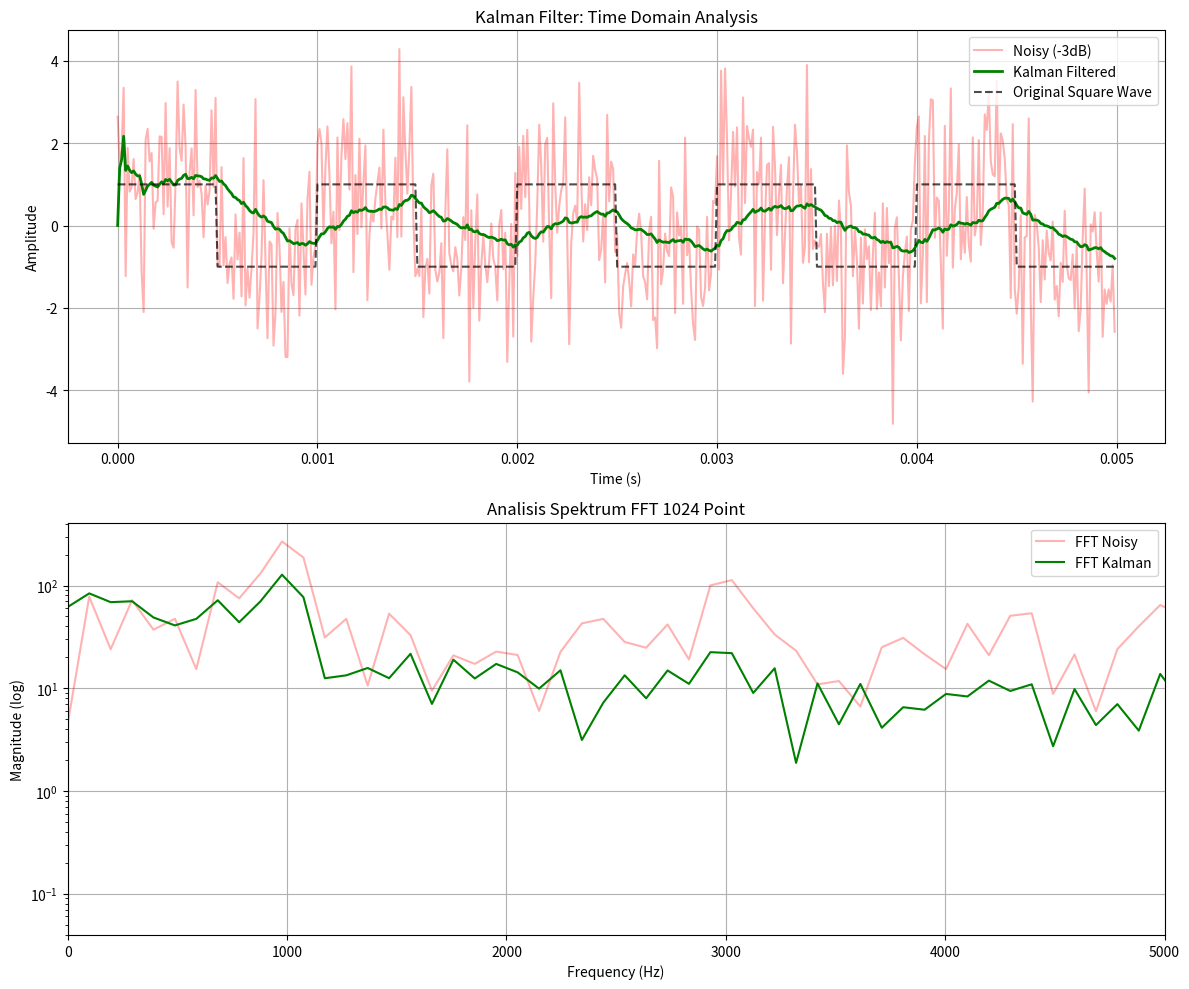

Python code for this plot:
import numpy as np
import matplotlib.pyplot as plt
from scipy import signal

# 1. SETUP PARAMETER SINYAL
fs = 100000
t = np.linspace(0, 0.005, int(fs * 0.005), endpoint=False)
f_sinyal = 1000
amplitudo = 1

# Sinyal Bersih & Noisy (-3dB)
x_clean = amplitudo * signal.square(2 * np.pi * f_sinyal * t)
snr_db = -3
p_signal = np.mean(x_clean**2)
p_noise = p_signal / (10**(snr_db / 10))
noise = np.random.normal(0, np.sqrt(p_noise), len(x_clean))
x_noisy = x_clean + noise

# 2. ALGORITMA KALMAN FILTER
def kalman_filter(z, Q, R):
    n = len(z)
    x_hat = np.zeros(n)      # Hasil estimasi
    P = np.zeros(n)          # Error covariance
    x_hat_minus = np.zeros(n) # Prediksi
    P_minus = np.zeros(n)     # Prediksi error
    K = np.zeros(n)          # Kalman Gain

    # Inisialisasi awal
    x_hat[0] = 0
    P[0] = 1.0

    for k in range(1, n):
        # Tahap Prediksi
        x_hat_minus[k] = x_hat[k-1]
        P_minus[k] = P[k-1] + Q

        # Tahap Koreksi (Update)
        K[k] = P_minus[k] / (P_minus[k] + R)
        x_hat[k] = x_hat_minus[k] + K[k] * (z[k] - x_hat_minus[k])
        P[k] = (1 - K[k]) * P_minus[k]
        
    return x_hat

# Parameter Kalman
Q = 1e-4  
R = 0.1   
x_kalman = kalman_filter(x_noisy, Q, R)

# 3. ANALISIS FFT 1024 TITIK
n_fft = 1024
freq = np.fft.fftfreq(n_fft, 1/fs)[:n_fft//2]
mag_noisy = np.abs(np.fft.fft(x_noisy, n_fft)[:n_fft//2])
mag_kalman = np.abs(np.fft.fft(x_kalman, n_fft)[:n_fft//2])

# 4. PLOT HASIL (EDITED)
plt.figure(figsize=(12, 10))

# Time Domain
plt.subplot(2, 1, 1)
plt.plot(t, x_noisy, color='red', alpha=0.3, label='Noisy (-3dB)')
plt.plot(t, x_kalman, color='green', label='Kalman Filtered', linewidth=2)
# --- TAMBAHAN DI SINI ---
plt.plot(t, x_clean, 'k--', alpha=0.7, label='Original Square Wave') 
# ------------------------
plt.title("Kalman Filter: Time Domain Analysis")
plt.xlabel("Time (s)")
plt.ylabel("Amplitude")
plt.legend(loc='upper right')
plt.grid(True)

# Frequency Domain
plt.subplot(2, 1, 2)
plt.semilogy(freq, mag_noisy, color='red', alpha=0.3, label='FFT Noisy')
plt.semilogy(freq, mag_kalman, color='green', label='FFT Kalman')
plt.title("Analisis Spektrum FFT 1024 Point")
plt.xlabel("Frequency (Hz)")
plt.ylabel("Magnitude (log)")
plt.xlim(0, 5000)
plt.legend()
plt.grid(True)

plt.tight_layout()
plt.show()
